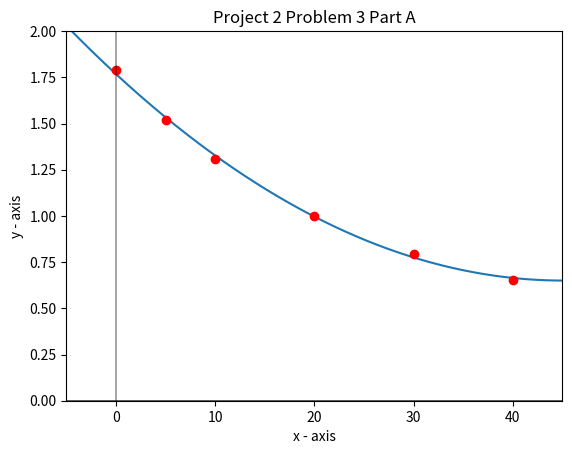

Write the Python code that produced this figure.
"""
Numerical Methods Project 2

Problem 3 Part A
Use your polynomial regression algorithm (from homework 5) to 
fit a parabola to these 
data points in order to predict u at T = 2.5 C. What is the value you obtained for r^2? 
Generate a plot comparing the data points to your polynomial 
t.

x | 0     5     10    20   30      40
-----------------------------------------
y | 1.787 1.519 1.307 1.002 0.7975 0.6529

[redacted]
"""
import matplotlib.pyplot as graph
import numpy as np
import math

x = np.matrix([0,5,10,20,30,40], dtype = 'float')
y = np.matrix([1.787,1.519,1.307,1.002,.7957,.6529], dtype = 'float')
m = 3                            #number of basis functions plus a constant
n = 6                            #height of matrix
z = np.matrix([[None for x in range(n)] for y in range(m)],dtype='float')


#Hard coding each part of the basis function
def a0(x):
    y = 1
    return y

def a1(x):
    y = x
    return y

def a2(x):
    y = x**2
    return y


#This populates the z matrix
for row in range(m):
    for column in range(n):
        if row == 0:
            z[0,column] = a0(x[0,column])
        if row == 1:
            z[1,column] = a1(x[0,column])
        if row == 2:
            z[2,column] = a2(x[0,column])
        
#orients matrix for output        
z=z.transpose()
y=y.transpose()

#this solves for the solution vector that contains coefficients a1-an
#solution vector A = (z(t)*z)^-1 * z(t) * y
A = np.dot(np.dot(np.linalg.inv(np.dot(z.transpose(),z)),z.transpose()),y)

a0 = A[0,0]
a1 = A[1,0]
a2 = A[2,0]


#Printing solution equation
print('OUTPUT')
print("The quadratic function that most accuratly pass though the points is:")
print("y= ",round(a0,4)," + ",round(a1,4),"*x + ",round(a2,4),"*x^2 + ",sep = '')


def function(x):
    y = a0 + a1*x + a2*x**2
    return y
'''
Interpolating quadratic function to find temperature at T = 2.5 C
'''
print("The interpolated value at 2.5 C is", round(function(2.5),4))


'''
Finding Correlaton Coefficient and Standard Error
'''
#Standard Error
Sr = 0
for i in range(n):
    Sr += (+y.item(i)-a0-a1*function(x.item(i))-a2*function(x.item(i)))**2
Sr = math.sqrt(Sr/(n-m+3))

#Correlation Coefficient
yBar = y.sum()/n
St = 0
for i in range(n):
    St += ((y.item(i)-yBar))**2
r = math.sqrt((St-Sr)/St)

print("The coefficient of determination is:",round(r,4))

'''
Building a plot to grpah points and the function
'''
def function2(x):
    y = x
    return y

def plotSpace ():
    #setting up function
    x = np.arange(-100,100,.001)
    y = function(x)
    y2 = function2(x)  #this is used to get the full range of y values for the axis lines
    graph.ylim(0,2)
    graph.xlim(-5, 45)
    #plotting function  
    graph.plot(x, y) 
    
    #plotting data set
    xSeries  = [0,5,10,20,30,40]
    ySeries  = [1.787,1.519,1.307,1.002,.7957,.6529]
    graph.plot(xSeries,ySeries,'ro')
    
    #setting up graph
    graph.xlabel('x - axis') 
    graph.ylabel('y - axis') 
    graph.title('Project 2 Problem 3 Part A') 
    
    #plotting axis
    graph.plot(x, x*0 + 0 , linewidth = .5, color = 'black')
    graph.plot(x*0 +0, y2, linewidth =.5, color = 'black')
    
    #grpahing
    graph.show() 

plotSpace()


